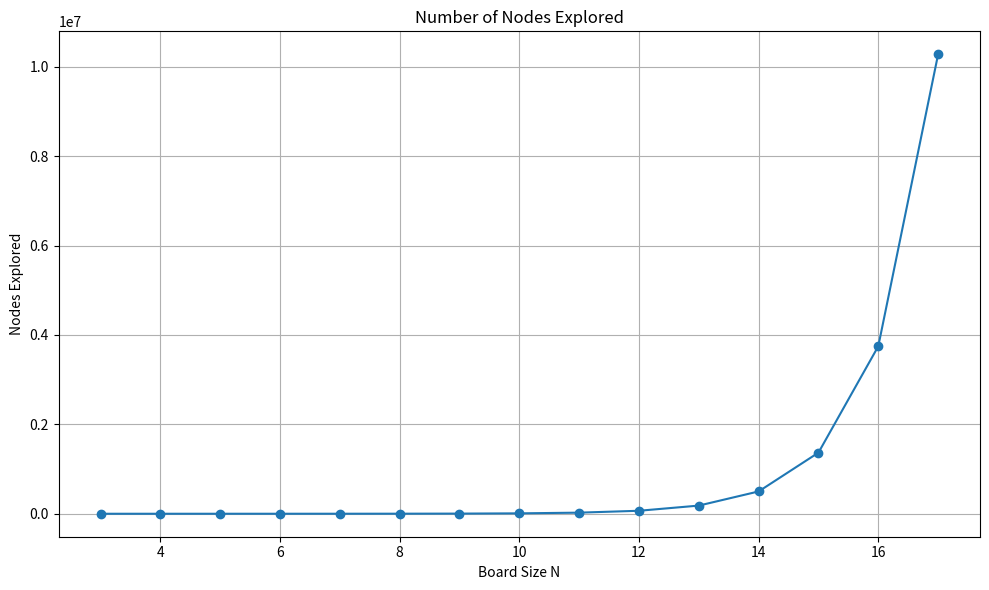
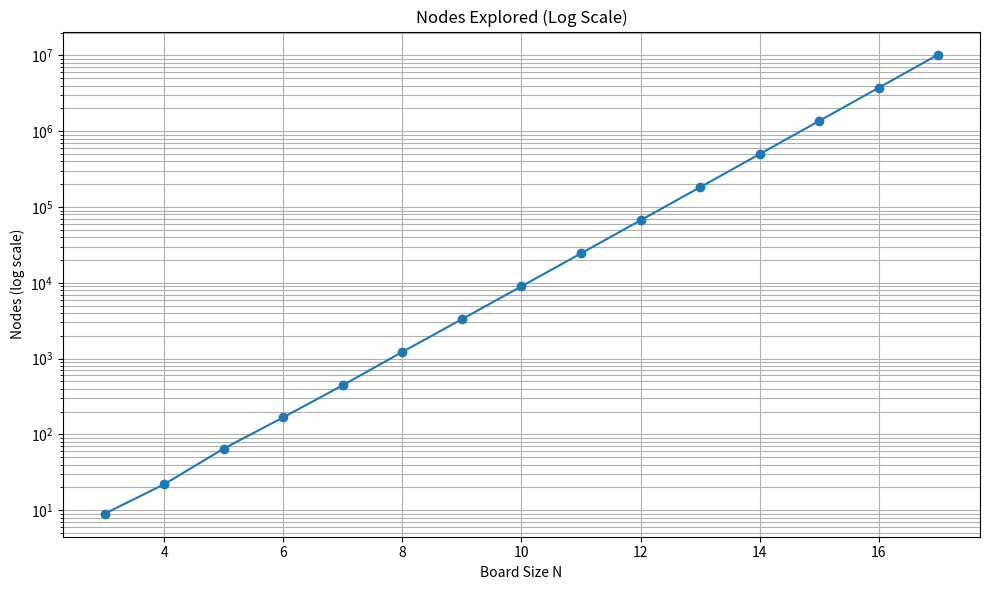

The script that saved these images, in order:
import matplotlib.pyplot as plt

N = list(range(3,18))

nodes = [
     9,
    22,
    65,
    168,
    446,
    1227,
    3313,
    8978,
    24480,
    66850,
    182555,
    499304,
    1367593,
    3748064,
    10280397
]


plt.figure(figsize=(10, 6))

plt.plot(N, nodes, marker='o')

plt.title("Number of Nodes Explored")
plt.xlabel("Board Size N")
plt.ylabel("Nodes Explored")
plt.grid(True)

plt.tight_layout()

plt.savefig("cnt_num.png", dpi=300)
plt.show()


plt.figure(figsize=(10, 6))
plt.plot(N, nodes, marker='o')
plt.yscale('log')
plt.title("Nodes Explored (Log Scale)")
plt.xlabel("Board Size N")
plt.ylabel("Nodes (log scale)")
plt.grid(True, which='both')
plt.tight_layout()

# PNG 保存（ログ）
plt.savefig("cnt_num_log.png", dpi=300)